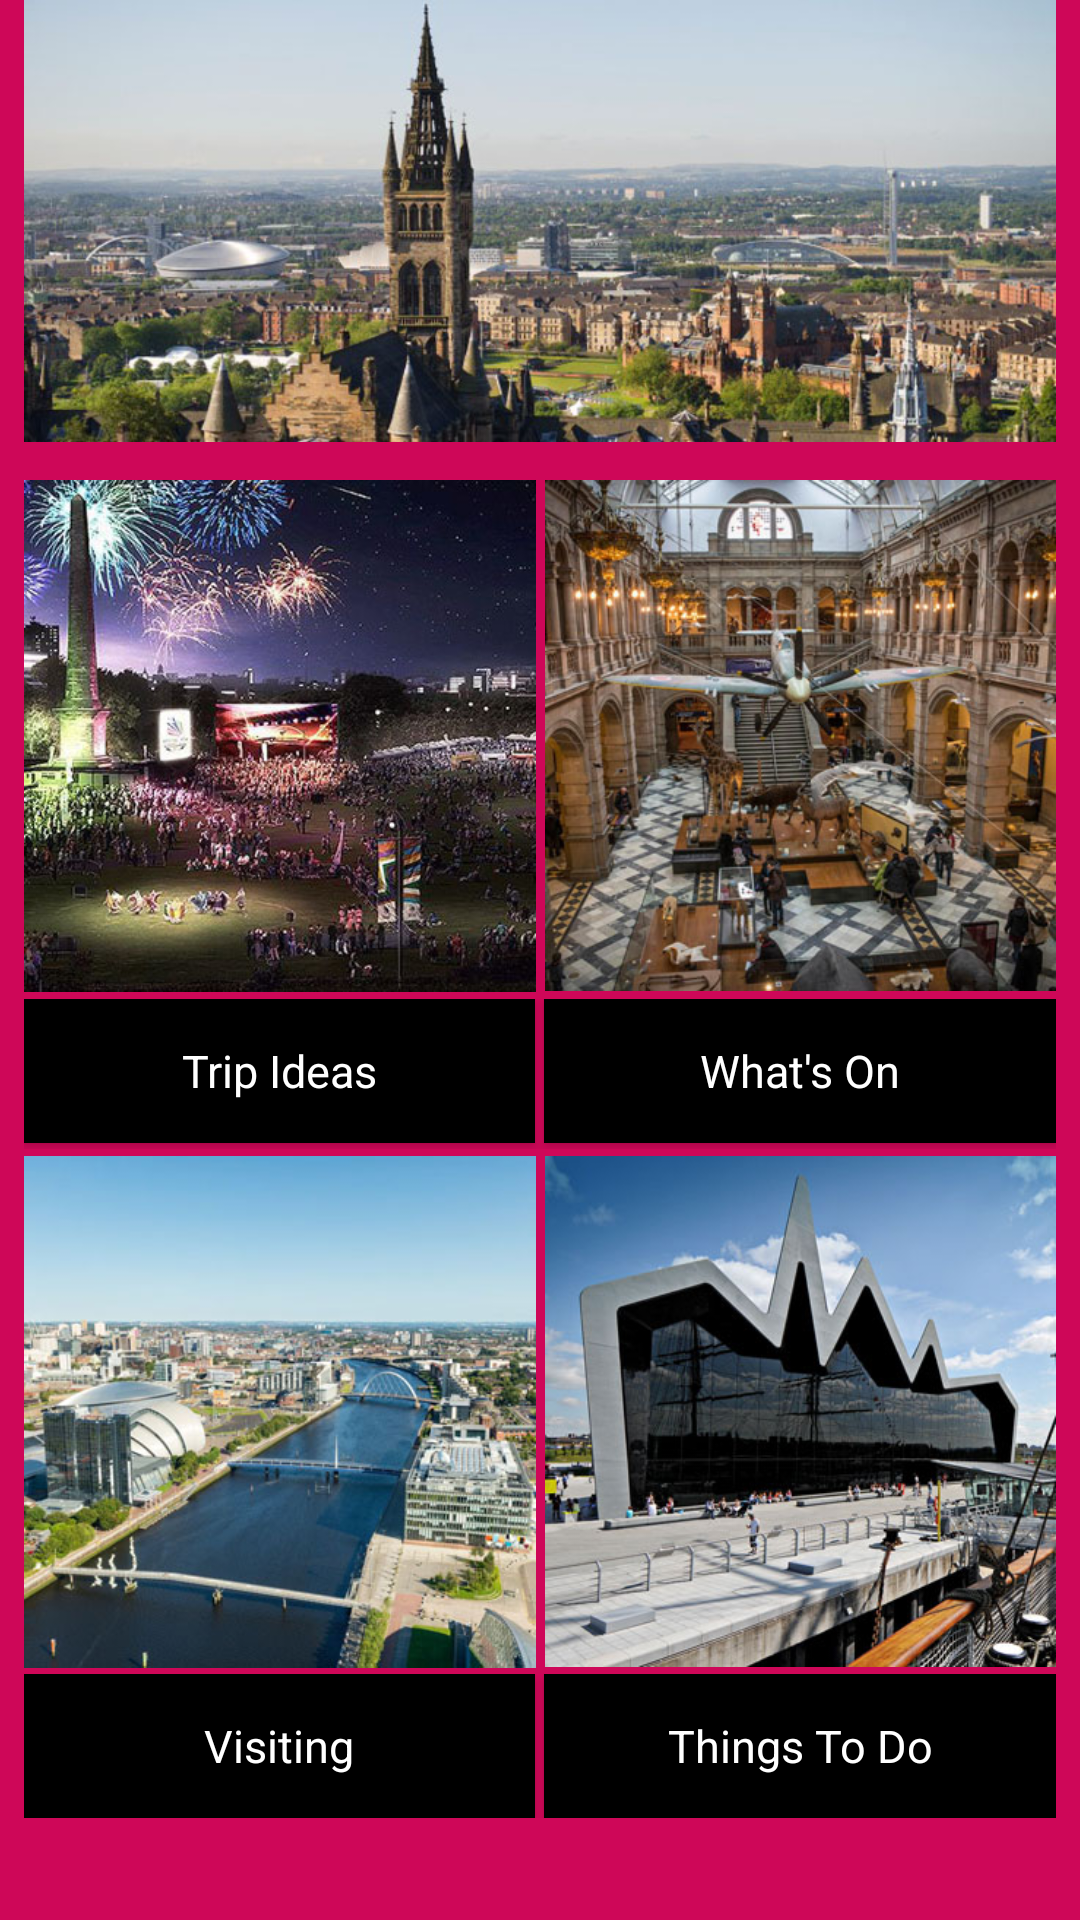

Android layout source for this screen:
<!-- AndroidManifest.xml: application theme AppTheme -->
<!-- res/layout/activity_home.xml -->
<?xml version="1.0" encoding="utf-8"?>
<android.support.constraint.ConstraintLayout xmlns:android="http://schemas.android.com/apk/res/android"
    xmlns:app="http://schemas.android.com/apk/res-auto"
    xmlns:tools="http://schemas.android.com/tools"
    android:layout_width="match_parent"
    android:layout_height="match_parent"
    android:background="@color/pmg"
    tools:context="uk.ac.cityofglasgowcollege.assessement3_pmg.HomeActivity">

    <ScrollView
        android:layout_width="match_parent"
        android:layout_height="match_parent"
        android:layout_marginBottom="8dp">

        <GridLayout
            android:id="@+id/master_grid"
            android:layout_width="match_parent"
            android:layout_height="wrap_content"
            android:layout_marginEnd="8dp"
            android:layout_marginStart="8dp"
            android:columnCount="2"
            android:horizontalSpacing="0dp"
            android:rowCount="6"
            android:stretchMode="columnWidth"
            android:verticalSpacing="0dp"
            app:layout_constraintEnd_toEndOf="parent"
            app:layout_constraintStart_toStartOf="parent">

            <LinearLayout
                android:id="@+id/header_image"
                android:layout_width="match_parent"
                android:layout_height="160dp"
                android:layout_columnSpan="2"
                android:layout_row="1"
                android:orientation="horizontal">

                <ImageView
                    android:id="@+id/imageView2"
                    android:layout_width="0dp"
                    android:layout_height="wrap_content"
                    android:layout_weight="1"
                    android:scaleType="fitStart"
                    app:srcCompat="@drawable/glasgow_skyline" />
            </LinearLayout>

            <LinearLayout
                android:id="@+id/first_image_row"
                android:layout_width="match_parent"
                android:layout_height="173dp"
                android:layout_row="1"
                android:gravity="fill_horizontal"
                android:orientation="horizontal">

                <ImageView
                    android:id="@+id/imageView4"
                    android:layout_width="wrap_content"
                    android:layout_height="wrap_content"
                    android:layout_weight="1"
                    android:onClick="onClickTrip"
                    android:scaleType="fitStart"
                    app:srcCompat="@drawable/glasgow_green_sq" />

                <ImageView
                    android:id="@+id/imageView8"
                    android:layout_width="wrap_content"
                    android:layout_height="match_parent"
                    android:layout_weight="0"
                    android:adjustViewBounds="false"
                    android:cropToPadding="false"
                    android:scaleType="center"
                    app:srcCompat="@drawable/line" />

                <ImageView
                    android:id="@+id/imageView3"
                    android:layout_width="wrap_content"
                    android:layout_height="wrap_content"
                    android:layout_weight="1"
                    android:onClick="onClickWhatsOn"
                    android:scaleType="fitStart"
                    app:srcCompat="@drawable/kelvingrove_museum_sq" />

            </LinearLayout>

            <LinearLayout
                android:layout_width="match_parent"
                android:layout_height="match_parent"
                android:orientation="horizontal"></LinearLayout>

            <LinearLayout
                android:id="@+id/first_button_row"
                android:layout_width="match_parent"
                android:layout_height="50dp"
                android:layout_row="3"
                android:orientation="horizontal">

                <Button
                    android:id="@+id/trip_btn"
                    style="@style/ButtonStyle"
                    android:layout_width="wrap_content"
                    android:layout_height="wrap_content"
                    android:layout_weight="1"
                    android:onClick="onClickTrip"
                    android:text="Trip Ideas" />

                <ImageView
                    android:id="@+id/imageView9"
                    android:layout_width="wrap_content"
                    android:layout_height="wrap_content"
                    android:layout_weight="0"
                    app:srcCompat="@drawable/line" />

                <Button
                    android:id="@+id/whats_on_btn"
                    style="@style/ButtonStyle"
                    android:layout_width="wrap_content"
                    android:layout_height="wrap_content"
                    android:layout_weight="1"
                    android:onClick="onClickWhatsOn"
                    android:text="What's On" />

            </LinearLayout>

            <LinearLayout
                android:layout_width="match_parent"
                android:layout_height="match_parent"
                android:orientation="horizontal"></LinearLayout>

            <LinearLayout
                android:id="@+id/second_image_row"
                android:layout_width="match_parent"
                android:layout_height="175dp"
                android:layout_row="4"
                android:layout_weight="1"
                android:gravity="fill_horizontal"
                android:orientation="horizontal">

                <ImageView
                    android:id="@+id/imageView5"
                    android:layout_width="wrap_content"
                    android:layout_height="wrap_content"
                    android:layout_weight="1"
                    android:onClick="onClickVisiting"
                    app:srcCompat="@drawable/clyde_sq" />

                <ImageView
                    android:id="@+id/imageView10"
                    android:layout_width="wrap_content"
                    android:layout_height="wrap_content"
                    android:layout_weight="0"
                    app:srcCompat="@drawable/line" />

                <ImageView
                    android:id="@+id/imageView6"
                    android:layout_width="wrap_content"
                    android:layout_height="wrap_content"
                    android:layout_weight="1"
                    android:onClick="onClickThingsToDo"
                    app:srcCompat="@drawable/glasgow_riverside_sq" />
            </LinearLayout>

            <LinearLayout
                android:layout_width="match_parent"
                android:layout_height="match_parent"
                android:orientation="horizontal"></LinearLayout>

            <LinearLayout
                android:id="@+id/second_button_row"
                android:layout_width="match_parent"
                android:layout_height="wrap_content"
                android:layout_row="5"
                android:orientation="horizontal">

                <Button
                    android:id="@+id/visiting_btn"
                    style="@style/ButtonStyle"
                    android:layout_width="wrap_content"
                    android:layout_height="wrap_content"
                    android:layout_weight="1"
                    android:onClick="onClickVisiting"
                    android:text="Visiting" />

                <ImageView
                    android:id="@+id/imageView11"
                    android:layout_width="wrap_content"
                    android:layout_height="match_parent"
                    android:layout_weight="0"
                    app:srcCompat="@drawable/line" />

                <Button
                    android:id="@+id/things_to_do_btn"
                    style="@style/ButtonStyle"
                    android:layout_width="wrap_content"
                    android:layout_height="wrap_content"
                    android:layout_weight="1"
                    android:onClick="onClickThingsToDo"
                    android:text="Things To Do" />
            </LinearLayout>

        </GridLayout>
    </ScrollView>

</android.support.constraint.ConstraintLayout>
<!-- resources referenced by this layout -->
<resources>
  <color name="pmg">#ce0758</color>
  <!-- drawable clyde_sq: jpg bitmap (drawable, 59746 bytes) -->
  <!-- drawable glasgow_green_sq: jpg bitmap (drawable, 83254 bytes) -->
  <!-- drawable glasgow_riverside_sq: jpg bitmap (drawable, 61363 bytes) -->
  <!-- drawable glasgow_skyline: jpg bitmap (drawable, 85178 bytes) -->
  <!-- drawable kelvingrove_museum_sq: jpg bitmap (drawable, 83744 bytes) -->
  <!-- drawable line: jpg bitmap (drawable, 10539 bytes) -->
  <style name="ButtonStyle" parent="@android:style/Widget.Button">
          <item name="android:layout_width">fill_parent</item>
          <item name="android:textColor">@color/white</item>
          <item name="android:textSize">15sp</item>
          <item name="android:background">@color/black</item>
      </style>
  <style name="AppTheme" parent="Theme.AppCompat.NoActionBar">
          
          <item name="colorPrimary">@color/colorPrimary</item>
          <item name="colorPrimaryDark">@color/colorPrimaryDark</item>
          <item name="colorAccent">@color/colorAccent</item>
      </style>
  <color name="white">#ffffff</color>
  <color name="black">#000000</color>
  <color name="colorPrimary">#3F51B5</color>
  <color name="colorPrimaryDark">#303F9F</color>
  <color name="colorAccent">#FF4081</color>
</resources>
